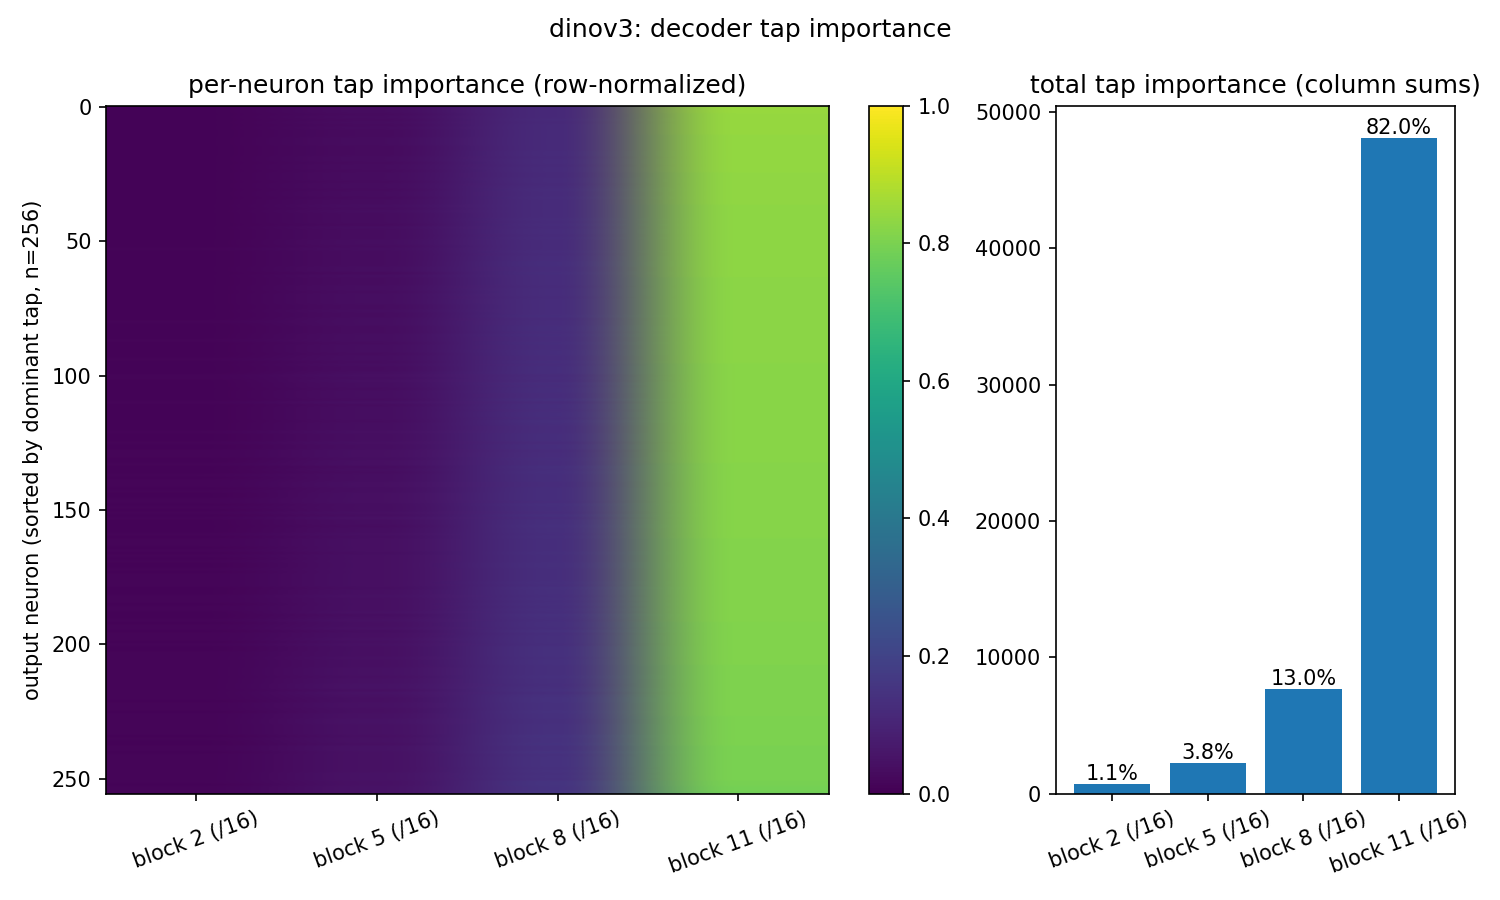

Data behind this chart, as committed beside it:
neuron, block 2 (/16), block 5 (/16), block 8 (/16), block 11 (/16)
0, 2.901, 9.887, 30.69, 180.8
1, 2.602, 9.544, 34.42, 189.1
2, 3.064, 10.13, 32.18, 190
3, 2.497, 7.876, 29.47, 191.9
4, 2.849, 10.08, 31.28, 185.6
5, 2.664, 9.22, 28.92, 186.1
6, 2.84, 9.655, 28.41, 187.5
7, 2.483, 7.887, 27.43, 202.4
8, 2.444, 7.871, 27.12, 184.4
9, 2.496, 8.818, 30.79, 196
10, 2.357, 9.11, 29.53, 179
11, 2.332, 7.315, 26.98, 188
12, 2.519, 8.211, 27.88, 188.4
13, 2.767, 9.039, 30.49, 183
14, 2.699, 9.117, 29.61, 183.4
15, 2.619, 9.513, 34.69, 194.2
16, 2.26, 7.228, 27.82, 192.8
17, 2.512, 8.347, 29.45, 180.8
18, 2.837, 9.283, 30.89, 187.1
19, 2.347, 7.898, 27.64, 181
20, 2.506, 8.219, 29, 182.3
21, 3.161, 10.71, 32.26, 184.4
22, 2.711, 9.038, 28.18, 186.5
23, 2.478, 7.586, 27.41, 202.9
24, 2.959, 9.357, 29.95, 177.9
25, 2.568, 8.036, 29.35, 184.1
26, 2.878, 9.754, 30.17, 177.2
27, 3.186, 11.31, 32.42, 188.3
28, 2.499, 8.113, 29.47, 190.8
29, 2.471, 7.978, 29.23, 177.5
30, 2.463, 8.353, 31.58, 201.5
31, 2.558, 8.883, 29.92, 179.4
32, 2.783, 9.549, 30.73, 190.2
33, 2.535, 7.91, 31.41, 195.8
34, 2.62, 9.755, 34.35, 193.2
35, 2.484, 8.52, 28.81, 182
36, 2.7, 8.252, 27.93, 189.2
37, 2.378, 8.332, 27.93, 185.6
38, 2.753, 9.528, 28.21, 183.7
39, 2.488, 8.54, 27.61, 181.7
40, 2.715, 9.282, 29.57, 184.7
41, 2.782, 9.178, 29.54, 187.6
42, 2.248, 6.935, 27.31, 195.1
43, 2.993, 9.816, 29.2, 182.1
44, 2.602, 10.3, 34.34, 188.9
45, 2.784, 9.225, 29.56, 183.6
46, 3.126, 10.2, 35.66, 188.2
47, 3.049, 10.07, 30.97, 179.8
48, 2.841, 9.608, 30.75, 189.9
49, 2.44, 8.051, 30.31, 198.3
50, 2.749, 9.211, 30.54, 188.9
51, 2.4, 7.26, 28.15, 201.5
52, 2.823, 9.914, 30.57, 179.3
53, 2.546, 8.381, 29.84, 188.8
54, 2.364, 7.857, 27.47, 184
55, 2.222, 8.039, 28.56, 182.6
56, 3.284, 10.92, 30.2, 185.5
57, 2.535, 7.852, 27.78, 185.4
58, 2.331, 8.133, 28.35, 178
59, 2.36, 7.756, 30.84, 192.8
... 197 more rows
